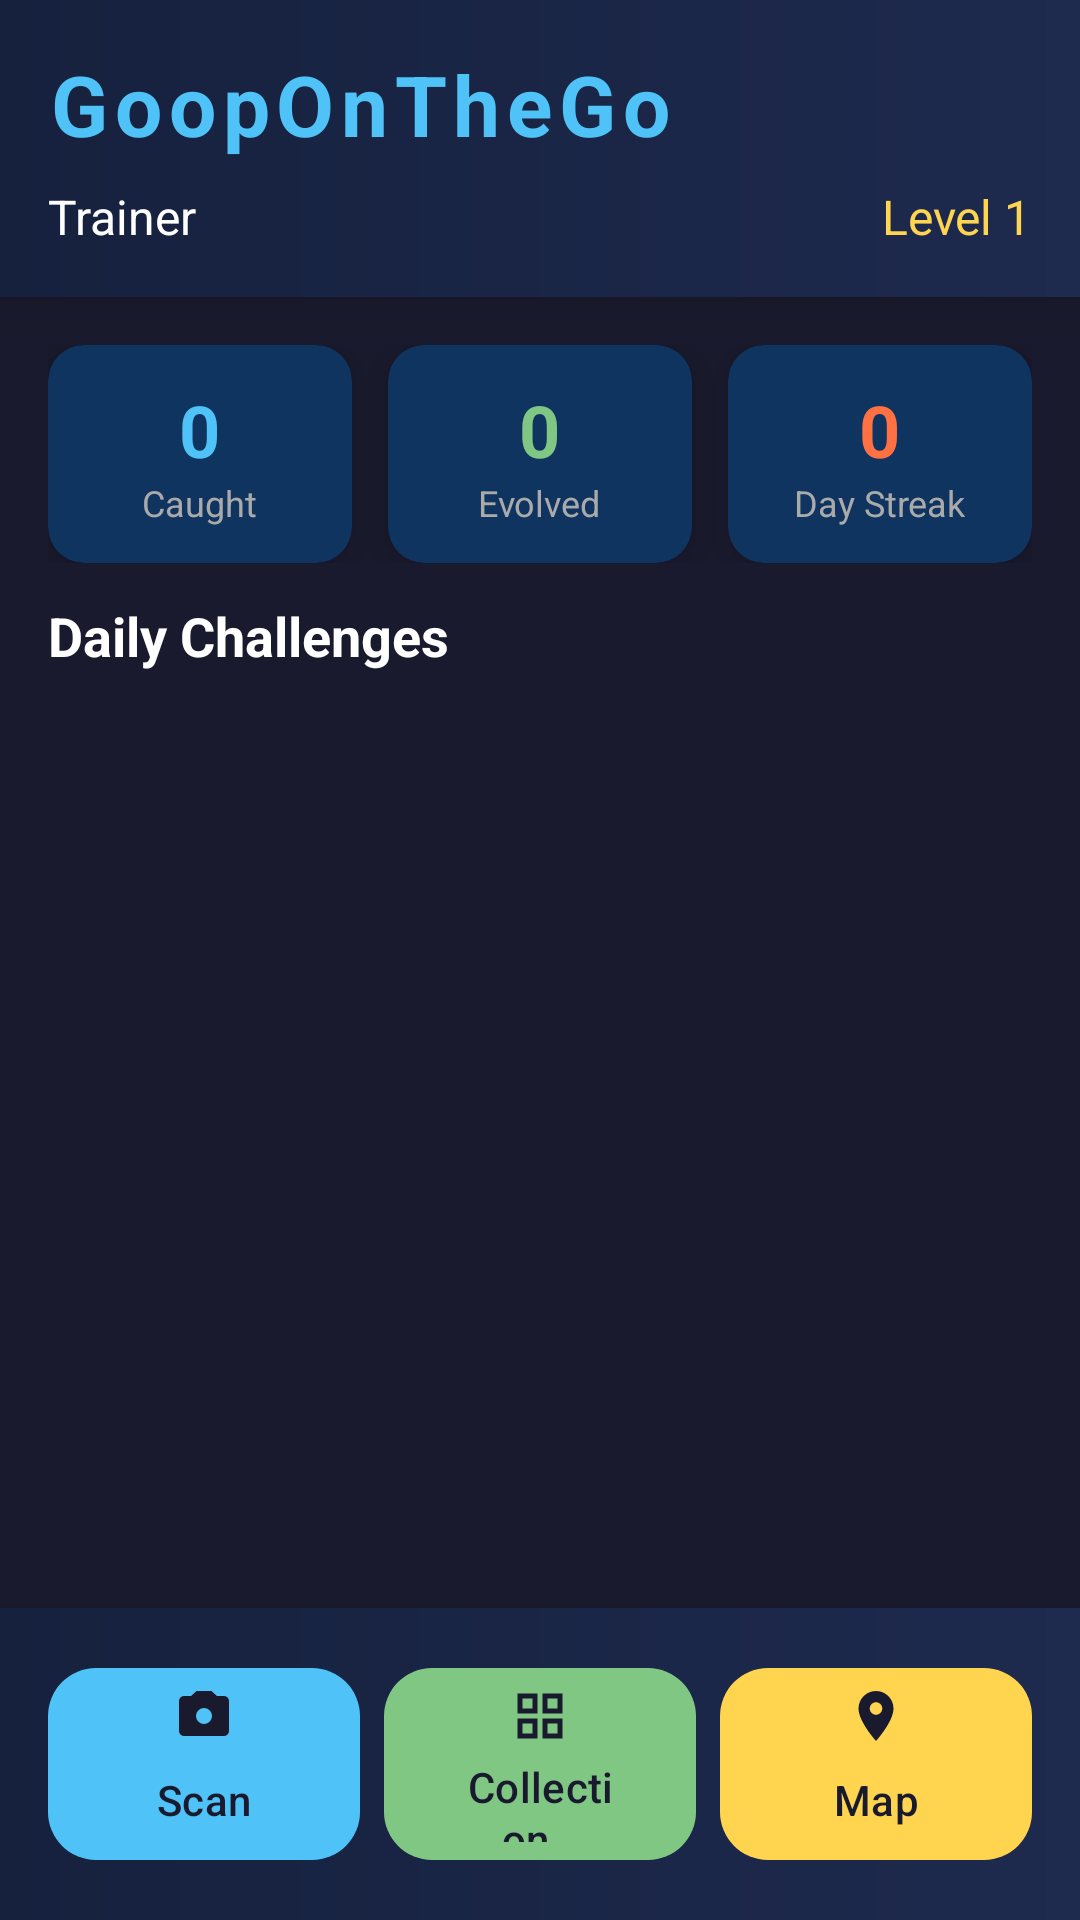

Produce the Android XML layout that renders to this screen, including the resource entries it uses.
<!-- AndroidManifest.xml: application theme Theme.GoopOnTheGo -->
<!-- res/layout/activity_home.xml -->
<?xml version="1.0" encoding="utf-8"?>
<androidx.constraintlayout.widget.ConstraintLayout xmlns:android="http://schemas.android.com/apk/res/android"
    xmlns:app="http://schemas.android.com/apk/res-auto"
    xmlns:tools="http://schemas.android.com/tools"
    android:id="@+id/main"
    android:layout_width="match_parent"
    android:layout_height="match_parent"
    android:background="#1a1a2e"
    tools:context=".ui.home.HomeActivity">

    
    <LinearLayout
        android:id="@+id/headerLayout"
        android:layout_width="match_parent"
        android:layout_height="wrap_content"
        android:orientation="vertical"
        android:padding="16dp"
        android:background="@drawable/gradient_header"
        android:elevation="8dp"
        app:layout_constraintTop_toTopOf="parent">

        <TextView
            android:id="@+id/titleText"
            android:layout_width="wrap_content"
            android:layout_height="wrap_content"
            android:text="GoopOnTheGo"
            android:textSize="28sp"
            android:textStyle="bold"
            android:textColor="@color/goop_primary"
            android:letterSpacing="0.08" />

        <LinearLayout
            android:layout_width="match_parent"
            android:layout_height="wrap_content"
            android:layout_marginTop="8dp"
            android:orientation="horizontal">

            <TextView
                android:id="@+id/playerNameText"
                android:layout_width="0dp"
                android:layout_height="wrap_content"
                android:layout_weight="1"
                android:text="Trainer"
                android:textSize="16sp"
                android:textColor="#FFFFFF" />

            <TextView
                android:id="@+id/playerLevelText"
                android:layout_width="wrap_content"
                android:layout_height="wrap_content"
                android:text="Level 1"
                android:textSize="16sp"
                android:textColor="#FFD54F" />
        </LinearLayout>

    </LinearLayout>

    
    <LinearLayout
        android:id="@+id/statsLayout"
        android:layout_width="match_parent"
        android:layout_height="wrap_content"
        android:layout_marginTop="16dp"
        android:orientation="horizontal"
        android:paddingHorizontal="16dp"
        app:layout_constraintTop_toBottomOf="@id/headerLayout">

        <androidx.cardview.widget.CardView
            android:layout_width="0dp"
            android:layout_height="wrap_content"
            android:layout_weight="1"
            android:layout_marginEnd="8dp"
            app:cardBackgroundColor="#0f3460"
            app:cardCornerRadius="12dp"
            app:cardElevation="8dp">

            <LinearLayout
                android:layout_width="match_parent"
                android:layout_height="wrap_content"
                android:orientation="vertical"
                android:padding="12dp"
                android:gravity="center">

                <TextView
                    android:id="@+id/totalCaughtText"
                    android:layout_width="wrap_content"
                    android:layout_height="wrap_content"
                    android:text="0"
                    android:textSize="24sp"
                    android:textStyle="bold"
                    android:textColor="#4FC3F7" />

                <TextView
                    android:layout_width="wrap_content"
                    android:layout_height="wrap_content"
                    android:text="Caught"
                    android:textSize="12sp"
                    android:textColor="#AAAAAA" />
            </LinearLayout>
        </androidx.cardview.widget.CardView>

        <androidx.cardview.widget.CardView
            android:layout_width="0dp"
            android:layout_height="wrap_content"
            android:layout_weight="1"
            android:layout_marginHorizontal="4dp"
            app:cardBackgroundColor="#0f3460"
            app:cardCornerRadius="12dp"
            app:cardElevation="8dp">

            <LinearLayout
                android:layout_width="match_parent"
                android:layout_height="wrap_content"
                android:orientation="vertical"
                android:padding="12dp"
                android:gravity="center">

                <TextView
                    android:id="@+id/totalEvolvedText"
                    android:layout_width="wrap_content"
                    android:layout_height="wrap_content"
                    android:text="0"
                    android:textSize="24sp"
                    android:textStyle="bold"
                    android:textColor="#81C784" />

                <TextView
                    android:layout_width="wrap_content"
                    android:layout_height="wrap_content"
                    android:text="Evolved"
                    android:textSize="12sp"
                    android:textColor="#AAAAAA" />
            </LinearLayout>
        </androidx.cardview.widget.CardView>

        <androidx.cardview.widget.CardView
            android:layout_width="0dp"
            android:layout_height="wrap_content"
            android:layout_weight="1"
            android:layout_marginStart="8dp"
            app:cardBackgroundColor="#0f3460"
            app:cardCornerRadius="12dp"
            app:cardElevation="8dp">

            <LinearLayout
                android:layout_width="match_parent"
                android:layout_height="wrap_content"
                android:orientation="vertical"
                android:padding="12dp"
                android:gravity="center">

                <TextView
                    android:id="@+id/dailyStreakText"
                    android:layout_width="wrap_content"
                    android:layout_height="wrap_content"
                    android:text="0"
                    android:textSize="24sp"
                    android:textStyle="bold"
                    android:textColor="#FF7043" />

                <TextView
                    android:layout_width="wrap_content"
                    android:layout_height="wrap_content"
                    android:text="Day Streak"
                    android:textSize="12sp"
                    android:textColor="#AAAAAA" />
            </LinearLayout>
        </androidx.cardview.widget.CardView>
    </LinearLayout>

    
    <TextView
        android:id="@+id/challengesTitleText"
        android:layout_width="wrap_content"
        android:layout_height="wrap_content"
        android:layout_marginStart="16dp"
        android:layout_marginTop="12dp"
        android:text="Daily Challenges"
        android:textSize="18sp"
        android:textStyle="bold"
        android:textColor="#FFFFFF"
        app:layout_constraintStart_toStartOf="parent"
        app:layout_constraintTop_toBottomOf="@id/statsLayout" />

    <androidx.recyclerview.widget.RecyclerView
        android:id="@+id/challengesRecyclerView"
        android:layout_width="match_parent"
        android:layout_height="0dp"
        android:layout_marginTop="4dp"
        android:paddingHorizontal="16dp"
        android:clipToPadding="false"
        app:layout_constraintTop_toBottomOf="@id/challengesTitleText"
        app:layout_constraintBottom_toTopOf="@id/bottomNavLayout" />

    
    <LinearLayout
        android:id="@+id/bottomNavLayout"
        android:layout_width="match_parent"
        android:layout_height="wrap_content"
        android:orientation="horizontal"
        android:baselineAligned="false"
        android:padding="16dp"
        android:background="@drawable/gradient_header"
        android:elevation="8dp"
        app:layout_constraintBottom_toBottomOf="parent">

        <com.google.android.material.button.MaterialButton
            android:id="@+id/scanButton"
            android:layout_width="0dp"
            android:layout_height="72dp"
            android:layout_weight="1"
            android:layout_marginEnd="4dp"
            android:text="Scan"
            android:textSize="14sp"
            app:cornerRadius="16dp"
            app:backgroundTint="@color/goop_primary"
            app:icon="@drawable/ic_nav_scan"
            app:iconGravity="top"
            app:iconSize="20dp"
            app:iconPadding="4dp" />

        <com.google.android.material.button.MaterialButton
            android:id="@+id/collectionButton"
            android:layout_width="0dp"
            android:layout_height="72dp"
            android:layout_weight="1"
            android:layout_marginHorizontal="4dp"
            android:text="Collection&#10;(0)"
            android:textSize="14sp"
            android:maxLines="2"
            android:ellipsize="end"
            android:gravity="center"
            android:textAlignment="center"
            android:lineSpacingExtra="1dp"
            app:cornerRadius="16dp"
            app:backgroundTint="@color/accent_green"
            app:icon="@drawable/ic_nav_collection"
            app:iconGravity="top"
            app:iconSize="20dp"
            app:iconPadding="4dp" />

        <com.google.android.material.button.MaterialButton
            android:id="@+id/mapButton"
            android:layout_width="0dp"
            android:layout_height="72dp"
            android:layout_weight="1"
            android:layout_marginStart="4dp"
            android:text="Map"
            android:textSize="14sp"
            android:textColor="@color/bg_dark"
            app:cornerRadius="16dp"
            app:backgroundTint="@color/accent_yellow"
            app:icon="@drawable/ic_nav_map"
            app:iconGravity="top"
            app:iconSize="20dp"
            app:iconPadding="4dp" />

    </LinearLayout>

</androidx.constraintlayout.widget.ConstraintLayout>
<!-- resources referenced by this layout -->
<resources>
  <color name="accent_green">#81C784</color>
  <color name="accent_yellow">#FFD54F</color>
  <color name="bg_dark">#1a1a2e</color>
  <color name="goop_primary">#4FC3F7</color>
  <!-- drawable gradient_header (drawable) -->
  <?xml version="1.0" encoding="utf-8"?>
  <shape xmlns:android="http://schemas.android.com/apk/res/android"
      android:shape="rectangle">
      <gradient
          android:type="linear"
          android:angle="180"
          android:startColor="#1e2a4e"
          android:endColor="#16213e" />
  </shape>
  <!-- drawable ic_nav_collection (drawable) -->
  <?xml version="1.0" encoding="utf-8"?>
  <vector xmlns:android="http://schemas.android.com/apk/res/android"
      android:width="24dp"
      android:height="24dp"
      android:viewportWidth="24"
      android:viewportHeight="24">
      <path
          android:fillColor="#FFFFFF"
          android:pathData="M3,3v8h8V3H3zm6,6H5V5h4v4zm-6,4v8h8v-8H3zm6,6H5v-4h4v4zm4-16v8h8V3h-8zm6,6h-4V5h4v4zm-6,4v8h8v-8h-8zm6,6h-4v-4h4v4z"/>
  </vector>
  <!-- drawable ic_nav_map (drawable) -->
  <?xml version="1.0" encoding="utf-8"?>
  <vector xmlns:android="http://schemas.android.com/apk/res/android"
      android:width="24dp"
      android:height="24dp"
      android:viewportWidth="24"
      android:viewportHeight="24">
      <path
          android:fillColor="#FFFFFF"
          android:pathData="M12,2C8.13,2 5,5.13 5,9c0,5.25 7,13 7,13s7,-7.75 7,-13c0,-3.87 -3.13,-7 -7,-7zm0,9.5c-1.38,0 -2.5,-1.12 -2.5,-2.5s1.12,-2.5 2.5,-2.5 2.5,1.12 2.5,2.5 -1.12,2.5 -2.5,2.5z"/>
  </vector>
  <!-- drawable ic_nav_scan (drawable) -->
  <?xml version="1.0" encoding="utf-8"?>
  <vector xmlns:android="http://schemas.android.com/apk/res/android"
      android:width="24dp"
      android:height="24dp"
      android:viewportWidth="24"
      android:viewportHeight="24">
      <path
          android:fillColor="#FFFFFF"
          android:pathData="M12,15.2A3.2,3.2 0,0 1,8.8 12,3.2 3.2 0,0 1,12 8.8,3.2 3.2 0,0 1,15.2 12,3.2 3.2 0,0 1,12 15.2M20,4L17.17,4L15,2L9,2L6.83,4L4,4A2,2 0,0 0,2 6L2,18A2,2 0,0 0,4 20L20,20A2,2 0,0 0,22 18L22,6A2,2 0,0 0,20 4Z"/>
  </vector>
  <style name="Theme.GoopOnTheGo" parent="Base.Theme.GoopOnTheGo" />
  <style name="Base.Theme.GoopOnTheGo" parent="Theme.Material3.DayNight.NoActionBar">
          <item name="colorPrimary">@color/goop_primary</item>
          <item name="colorOnPrimary">@color/bg_dark</item>
          <item name="colorPrimaryContainer">@color/bg_card</item>
          <item name="colorOnPrimaryContainer">@color/text_primary</item>
          <item name="colorSurface">@color/bg_surface</item>
          <item name="colorOnSurface">@color/text_primary</item>
          <item name="android:colorBackground">@color/bg_dark</item>
          <item name="colorOnBackground">@color/text_primary</item>
          <item name="android:statusBarColor">@color/bg_surface</item>
          <item name="android:navigationBarColor">@color/bg_surface</item>
          <item name="android:windowLightStatusBar" tools:targetApi="m">false</item>
      </style>
  <color name="bg_card">#0f3460</color>
  <color name="text_primary">#FFFFFF</color>
  <color name="bg_surface">#16213e</color>
</resources>
